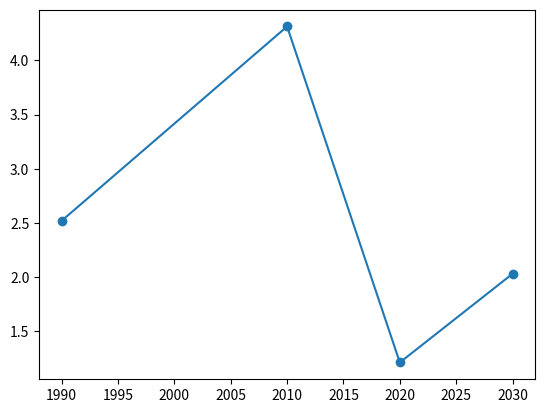

Reproduce this figure in Python.
import matplotlib.pyplot as plt

year = [1990, 2010, 2020, 2030]
pop = [2.519, 4.313, 1.211, 2.030]

plt.scatter (year, pop)
plt.plot (year, pop)
plt.show()
#help(plt.hist)


